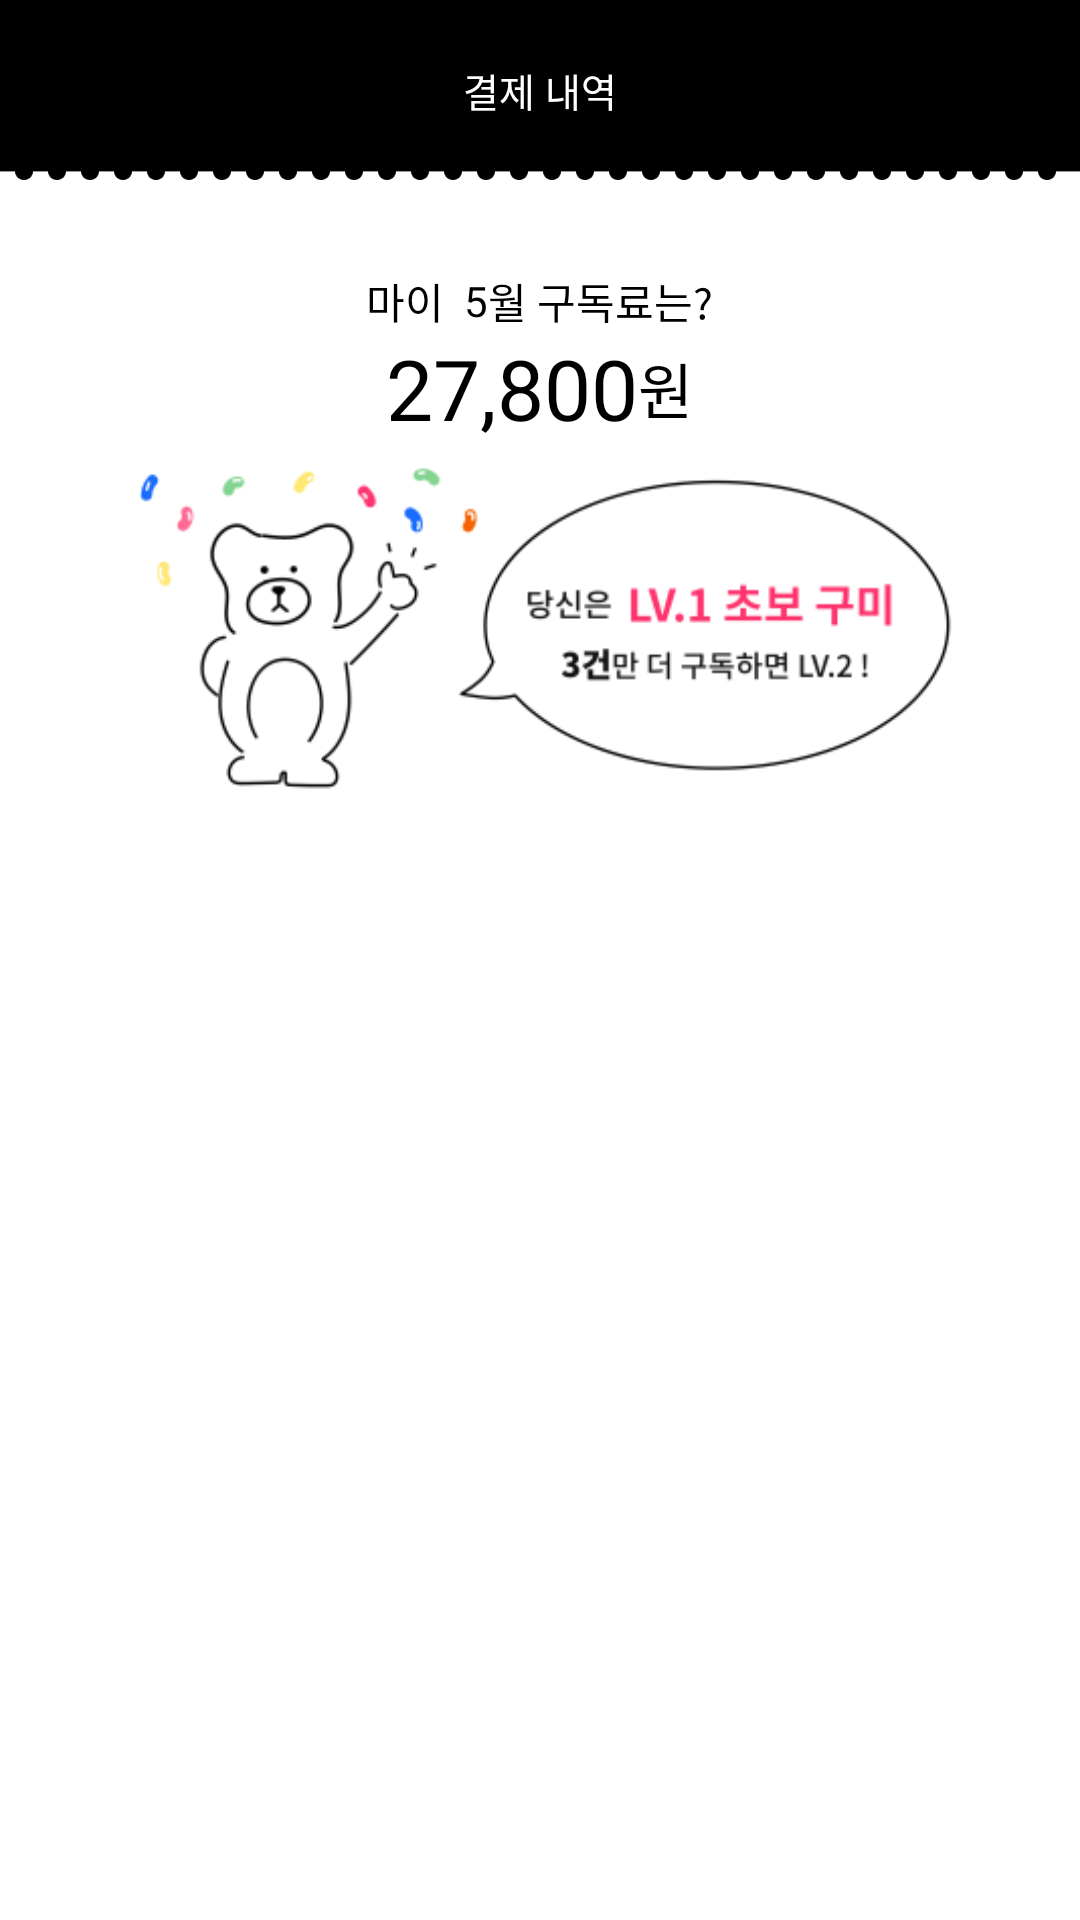

Android layout source for this screen:
<!-- AndroidManifest.xml: application theme Theme.MaterialComponents.DayNight.NoActionBar -->
<!-- res/layout/fragment_receipt.xml -->
<?xml version="1.0" encoding="utf-8"?>
<LinearLayout xmlns:android="http://schemas.android.com/apk/res/android"
    xmlns:app="http://schemas.android.com/apk/res-auto"
    xmlns:tools="http://schemas.android.com/tools"
    android:layout_width="match_parent"
    android:layout_height="match_parent"
    android:orientation="vertical">

    <LinearLayout
        android:layout_width="match_parent"
        android:layout_height="60dp"
        android:background="@drawable/back_bills"
        android:gravity="center"
        android:orientation="vertical"
        app:layout_constraintEnd_toEndOf="parent"
        app:layout_constraintStart_toStartOf="parent"
        app:layout_constraintTop_toTopOf="parent">

        <TextView
            android:id="@+id/currentDate"
            android:layout_width="wrap_content"
            android:layout_height="wrap_content"
            android:layout_gravity="center_horizontal"
            android:fontFamily="@font/notosanscjkkr_bold"
            android:text="결제 내역"
            android:textColor="@color/white"
            android:textSize="13dp" />

    </LinearLayout>

    <LinearLayout
        android:layout_width="match_parent"
        android:layout_height="match_parent"
        android:orientation="vertical"
        android:layout_marginTop="30dp"
        android:background="@drawable/background_bills">
    <LinearLayout
        android:layout_width="match_parent"
        android:layout_height="match_parent"
        android:layout_marginStart="40dp"
        android:layout_marginEnd="40dp"
        android:orientation="vertical">

        <ScrollView
            android:layout_width="match_parent"
            android:layout_height="match_parent">

            <LinearLayout
                android:layout_width="match_parent"
                android:layout_height="match_parent"
                android:orientation="vertical">
                <LinearLayout
                    android:layout_width="match_parent"
                    android:layout_height="wrap_content"
                    android:orientation="horizontal"
                    android:gravity="center">
                <TextView
                    android:layout_width="wrap_content"
                    android:layout_height="wrap_content"
                    android:fontFamily="@font/notosanscjkkr_regular"
                    android:text="마이 "
                    android:textColor="@color/black"
                    android:textSize="14sp"
                    android:textStyle="normal" />
                    <TextView
                        android:id="@+id/currentMonth"
                        android:layout_width="wrap_content"
                        android:layout_height="wrap_content"
                        android:fontFamily="@font/notosanscjkkr_regular"
                        android:text=" 5"
                        android:textColor="@color/black"
                        android:textSize="14sp"
                        android:textStyle="normal" />
                    <TextView
                        android:layout_width="wrap_content"
                        android:layout_height="wrap_content"
                        android:fontFamily="@font/notosanscjkkr_regular"
                        android:text="월 구독료는?"
                        android:textColor="@color/black"
                        android:textSize="14sp"
                        android:textStyle="normal" />
                </LinearLayout>
                <LinearLayout
                    android:layout_width="match_parent"
                    android:layout_height="wrap_content"
                    android:orientation="horizontal"
                    android:gravity="center">

                    <TextView
                        android:id="@+id/monthMoney"
                        android:layout_width="wrap_content"
                        android:layout_height="match_parent"
                        android:fontFamily="@font/notosanscjkkr_bold"
                        android:gravity="end"
                        android:lineSpacingExtra="9sp"
                        android:text="27,800"
                        android:layout_gravity="center"
                        android:textColor="@color/black"
                        android:textSize="28sp"
                        android:textStyle="normal" />

                    <TextView
                        android:layout_width="wrap_content"
                        android:layout_height="match_parent"
                        android:fontFamily="@font/notosanscjkkr_bold"
                        android:lineSpacingExtra="7sp"
                        android:text="원"
                        android:gravity="center"
                        android:textColor="@color/black"
                        android:textSize="20sp"
                        android:textStyle="normal" />
                </LinearLayout>

                <ImageView
                    android:layout_width="290dp"
                    android:layout_height="125dp"
                    android:src="@drawable/img_banner"
                    android:layout_gravity="center"
                    />
                <androidx.recyclerview.widget.RecyclerView
                    android:id="@+id/receipt_recyclerview"
                    android:layout_width="match_parent"
                    android:layout_height="match_parent"
                    android:layout_marginTop="10dp"
                    tools:listitem="@layout/receipt_recycler_item" />
            </LinearLayout>
        </ScrollView>
    </LinearLayout>
    </LinearLayout>
</LinearLayout>
<!-- res/layout/receipt_recycler_item.xml (included above) -->
<?xml version="1.0" encoding="utf-8"?>
<LinearLayout xmlns:android="http://schemas.android.com/apk/res/android"
    xmlns:app="http://schemas.android.com/apk/res-auto"
    android:id="@+id/parent_layout"
    android:layout_width="match_parent"
    android:layout_height="wrap_content"
    android:orientation="horizontal">

    <androidx.cardview.widget.CardView
        android:layout_width="match_parent"
        android:layout_height="wrap_content"
        app:cardElevation="0dp">

        <LinearLayout
            android:layout_width="match_parent"
            android:layout_height="wrap_content"
            android:orientation="vertical">

        <LinearLayout
            android:layout_width="match_parent"
            android:layout_height="wrap_content"
            android:orientation="horizontal"
            android:weightSum="10">


            <LinearLayout
                android:layout_width="0dp"
                android:layout_height="match_parent"
                android:layout_weight="7"
                android:gravity="center_vertical"
                android:orientation="vertical"
                android:padding="10dp">

                <TextView
                    android:id="@+id/date_bill"
                    android:layout_width="wrap_content"
                    android:layout_height="wrap_content"
                    android:layout_marginBottom="8dp"
                    android:text="05.13"
                    android:textColor="@color/black"
                    android:textSize="8sp" />

                <TextView
                    android:id="@+id/applicationName_bill"
                    android:layout_width="wrap_content"
                    android:layout_height="wrap_content"
                    android:layout_marginBottom="8dp"
                    android:text="넷플릭스"
                    android:textColor="@color/black"
                    android:textSize="12sp" />

                <TextView
                    android:id="@+id/typeOfCard"
                    android:layout_width="wrap_content"
                    android:layout_height="wrap_content"
                    android:text="신용카드(자동결제)"
                    android:textColor="@color/black"
                    android:textSize="9sp" />
            </LinearLayout>

            <RelativeLayout
                android:layout_width="0dp"
                android:layout_height="match_parent"
                android:layout_weight="3"
                android:gravity="center">

                <LinearLayout
                    android:layout_width="match_parent"
                    android:layout_height="wrap_content"
                    android:layout_weight="3"
                    android:gravity="center"
                    android:orientation="horizontal">

                <TextView
                    android:id="@+id/subscribeMoney_bill"
                    android:layout_width="wrap_content"
                    android:layout_height="wrap_content"
                    android:text="14,500"
                    android:textColor="@color/black"
                    android:textSize="16sp" />

                <TextView
                    android:id="@+id/koreanwon"
                    android:layout_width="wrap_content"
                    android:layout_height="wrap_content"
                    android:layout_marginStart="2dp"
                    android:gravity="center"
                    android:text="원"
                    android:textColor="@color/black"
                    android:textSize="12sp" />

                <ImageView
                    android:layout_width="24dp"
                    android:layout_height="wrap_content"
                    android:src="@drawable/ic_next_black"
                    android:visibility="invisible"/>
                </LinearLayout>

            </RelativeLayout>

        </LinearLayout>
        <View
            android:layout_width="match_parent"
            android:layout_height="1dp"
            android:background="@color/gray"/>
        </LinearLayout>

    </androidx.cardview.widget.CardView>
</LinearLayout>
<!-- resources referenced by this layout -->
<resources>
  <color name="black">#FF000000</color>
  <color name="gray">#7d7d7d</color>
  <color name="white">#FFFFFFFF</color>
  <!-- drawable back_bills: png bitmap (drawable, 698 bytes) -->
  <!-- drawable background_bills: png bitmap (drawable, 1121 bytes) -->
  <!-- drawable ic_next_black: png bitmap (drawable, 137 bytes) -->
  <!-- drawable img_banner: png bitmap (drawable, 22147 bytes) -->
</resources>
